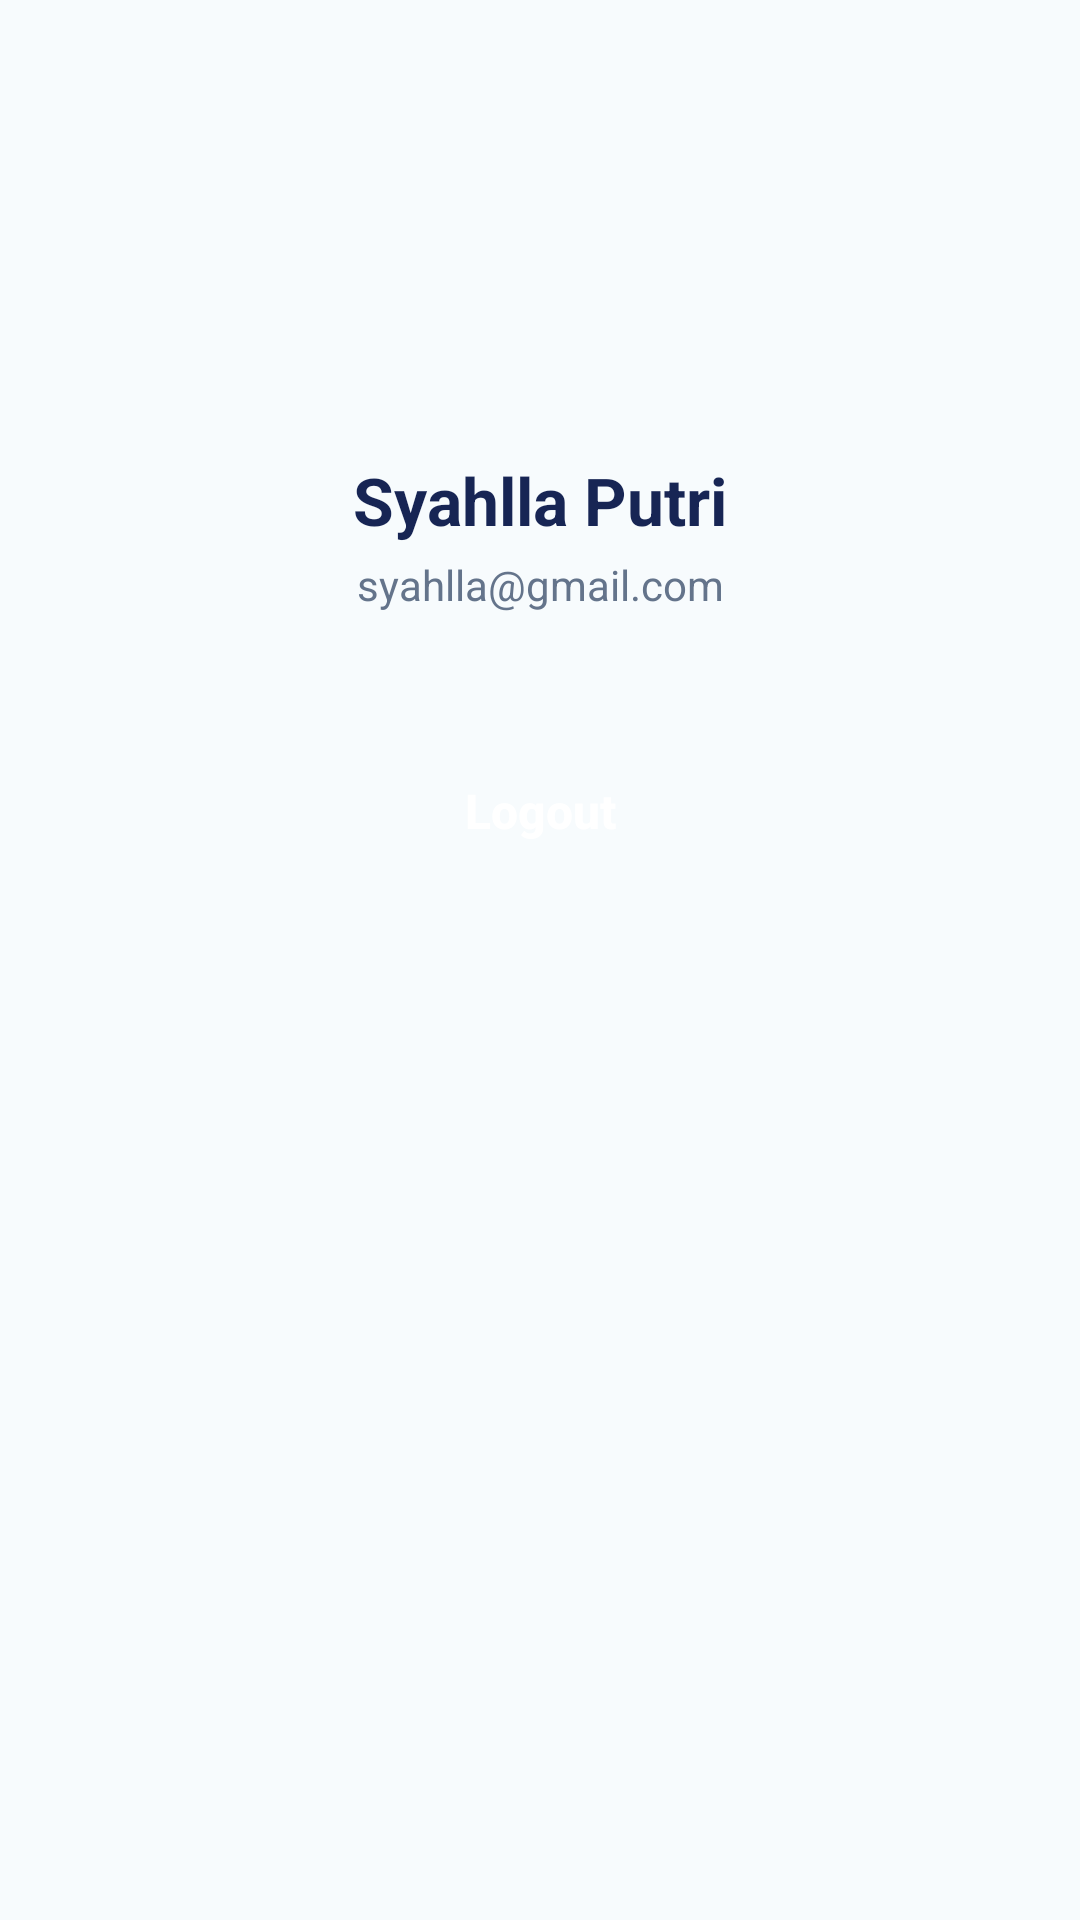

This screen was rendered from an Android layout file. Write that file and the resources it references.
<!-- AndroidManifest.xml: application theme Theme.Syahlla_Project -->
<!-- res/layout/fragment_akun.xml -->
<?xml version="1.0" encoding="utf-8"?>
<androidx.constraintlayout.widget.ConstraintLayout
    xmlns:android="http://schemas.android.com/apk/res/android"
    xmlns:app="http://schemas.android.com/apk/res-auto"
    android:layout_width="match_parent"
    android:layout_height="match_parent"
    android:background="#F7FBFD"
    android:padding="24dp">

    
    <ImageView
        android:id="@+id/imgProfileAkun"
        android:layout_width="80dp"
        android:layout_height="80dp"
        android:layout_marginTop="32dp"
        android:background="@drawable/bg_button"
        android:backgroundTint="#FFFFFF"
        android:elevation="4dp"
        android:padding="16dp"
        android:src="@drawable/user"
        android:contentDescription="Foto Profil"
        app:layout_constraintTop_toTopOf="parent"
        app:layout_constraintStart_toStartOf="parent"
        app:layout_constraintEnd_toEndOf="parent" />

    <TextView
        android:id="@+id/txtNameAkun"
        android:layout_width="wrap_content"
        android:layout_height="wrap_content"
        android:layout_marginTop="16dp"
        android:text="Syahlla Putri"
        android:textColor="#172554"
        android:textSize="22sp"
        android:textStyle="bold"
        app:layout_constraintTop_toBottomOf="@id/imgProfileAkun"
        app:layout_constraintStart_toStartOf="parent"
        app:layout_constraintEnd_toEndOf="parent" />

    <TextView
        android:id="@+id/txtEmailAkun"
        android:layout_width="wrap_content"
        android:layout_height="wrap_content"
        android:layout_marginTop="4dp"
        android:text="syahlla@gmail.com"
        android:textColor="#64748B"
        android:textSize="14sp"
        app:layout_constraintTop_toBottomOf="@id/txtNameAkun"
        app:layout_constraintStart_toStartOf="parent"
        app:layout_constraintEnd_toEndOf="parent" />

    <Button
        android:id="@+id/btnLogoutAkun"
        android:layout_width="0dp"
        android:layout_height="52dp"
        android:layout_marginTop="40dp"
        android:background="@drawable/bg_button"
        android:backgroundTint="#EF4444"
        android:text="Logout"
        android:textAllCaps="false"
        android:textColor="#FFFFFF"
        android:textSize="16sp"
        android:textStyle="bold"
        app:layout_constraintTop_toBottomOf="@id/txtEmailAkun"
        app:layout_constraintStart_toStartOf="parent"
        app:layout_constraintEnd_toEndOf="parent" />

</androidx.constraintlayout.widget.ConstraintLayout>
<!-- resources referenced by this layout -->
<resources>
  <style name="Theme.Syahlla_Project" parent="Base.Theme.Syahlla_Project" />
  <style name="Base.Theme.Syahlla_Project" parent="Theme.Material3.DayNight.NoActionBar">
          
          
      </style>
</resources>
